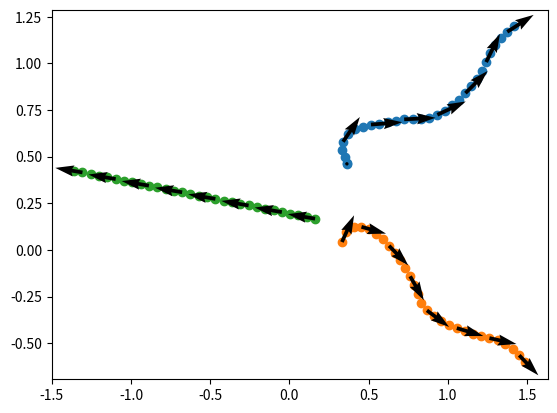

Recreate this plot in Python.
from random import randrange, random
import numpy as np
import matplotlib.pyplot as plt
#Variables:
delta_t = 0.2
t_max = 6
n = 3
d_max = 4
angle_max = 1.57 #pi/2
k = 3.15
a = 9.2
w_var = 1.3
c = 3.61
t_set    = np.arange(0, t_max, delta_t)
position = np.zeros((len(t_set), n, 2))
phi      = np.zeros((len(t_set),n))
r        = np.zeros((len(t_set),n))
for i in range(n):
    position[0,i,0] = 0.5*random()
    position[0,i,1] = 0.5*random()
    phi[0,i] = 3* random()
    r[0,i]   = 0.3* random()
def d(i,p,t):
    return np.sqrt((position[t,p,0]-position[t,i,0])**2 + (position[t,p,1]-position[t,i,1])**2)
def angle(i,p,t):
    theta = np.arctan((position[t,i,1]-position[t,p,1])/ (position[t,i,0] - position[t,p,0]))
    return phi[t,p]-theta
def w(i,p,t):
    dis = d(i,p,t)
    return ( a/(np.exp(w_var * dis)+a) )

for t in range(1, len(t_set)):
    for p in range(n):
        r[t,p]   = r[t-1,p]
        phi[t,p] = phi[t-1,p]
        localN = 0
        phi_sum = 0
        r_sum   = 0
        for i in range(n):
            dis     = d(i,p,t-1)
            ang     = angle(i,p,t-1)
            if (dis< d_max) and (np.absolute(ang)<angle_max) and (i != p):#the angle condition is wrong
                localN  += 1
                w_i      = w(i,p,t-1)
                phi_sum += w_i * np.sin(phi[t-1,i] - phi[t-1,p])
                r_sum   += w_i *(r[t-1,i]-r[t-1,p])
        if localN > 0:
            r[t,p]   = r[t-1,p]   + delta_t * (c/localN) * r_sum
            phi[t,p] = phi[t-1,p] - delta_t * (k/localN) * phi_sum
        distance = r * delta_t
        position[t,p,0] = position[t-1,p,0] + distance[t-1,p]*np.cos(phi[t-1,p])
        position[t,p,1] = position[t-1,p,1] + distance[t-1,p]*np.sin(phi[t-1,p])

for i in range(n):
    plt.scatter(position[:,i,0],position[:,i,1])
my_quiver = np.zeros((len(t_set), n, 2))
for t in range(len(t_set)-1):
    for p in range(n):
        my_quiver[t,p,0] = -position[t,p,0] + position[t+1,p,0]
        my_quiver[t,p,1] = -position[t,p,1] + position[t+1,p,1]
my_quiver = my_quiver/200
for i in range(n):
    plt.quiver(position[::4,i,0], position[::4,i,1],my_quiver[::4,i,0], my_quiver[::4,i,1], units = 'width')

plt.show()
#print(position[:,0,:])
